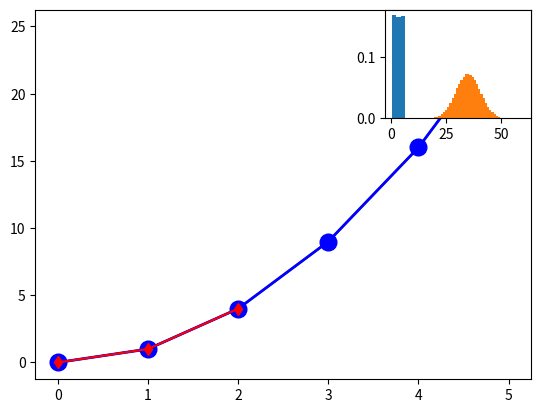

Generate this figure with matplotlib:
# How to define a Python class
class MyList(list):  # Inherit from list class
    def remove_max(self):
        self.remove(max(self))
    def remove_min(self):
        self.remove(min(self))

# How to create an instance of a class
x = MyList([1, 2, 3, 4, 5])
x.remove_max()
x.remove_min()
x  # [2, 3, 4]

# Importing and using NumPy for the first time
import numpy as np

zero_vector = np.zeros(5)
zero_matrix = np.zeros((5, 3))

zero_vector  # np.array([0., 0., 0., 0., 0.])

zero_matrix  # np.array([[0., 0., 0.], [0., 0., 0.], [0., 0., 0.], [0., 0., 0.], [0., 0., 0.]])

# Creating a NumPy array with specific values
x = np.array([1, 2, 3, 4, 5])
y = np.array([2, 4, 6, 8, 10])

# Question 3 on the Comprehension Check
a = np.array([[3,6],[5,7]])
b = a.transpose()
b  # np.array([[3, 5], [6, 7]])

# Indexing a NumPy array using Boolean conditions
z = np.array([1, 3, 5, 7, 9])
z[z > 6]  # np.array([7, 9])

# Import Pyplot
import matplotlib.pyplot as plt

# Create a simple figure of the integer squares
plt.plot([0, 1, 4, 9, 16, 25])  # plt.plot(x, y) with dots and connecting lines

# To suppress the verbal output of the plot denoting the type of the plot object, we simply add a semicolon to the end of the command.
plt.plot([0, 1, 4, 9, 16, 25]); # same plot as above but no verbal output

plt.plot([0, 1, 4, 9, 16, 25], "bo-", linewidth=2, markersize=12)  # linewidth and markersize are keyword arguments

# Comprehesion Check Question 2
plt.plot([0,1,2],[0,1,4],"rd-")  # plot red dots with red diamonds

plt.subplot(333)  # create a 3x3 grid of subplots

# Function to simulate rolling a single die and storing the reuslts in a list
def roll_die(n: int) -> list:
    """
    Simulate rolling a dice n times and return the results.

    Args:
        n: number of times to roll the dice
    Returns:
        a list of the results
    """
    from random import randint

    return [ randint(1, 6) for i in range(n) ]

# Function to plot a histogram of a list of results
def show_results(results: list, start: float, end: float, bins: int, normalized=False) -> None:
    """
    Show the results of a simulation in a list on a histogram.

    Args:
        :param results: a list of the results of a simulation
        :param start: the start of the histogram plot
        :param end: the end of the histogram plot
        :param bins: the number of bins in the plot

    Returns:
        None

    Output:
        A histogram plot using the PyPlot module.
    """
    from matplotlib.pyplot import hist
    from numpy import linspace

    hist(results, bins=linspace(start, end, bins), density=normalized)  # show the results on a histogram
    return None

show_results(roll_die(100000), start=0.5, end=6.5, bins=7, normalized=True);  # resulting histogram should be roughly uniform by the law of large numbers, confirmed by the plot.

# Function to simulate rolling 10 dice and storing the results in a list
def roll_10_dice(n: int) -> list:
    """
    Simulate rolling 10 dice n times and return the results. Note: this function uses the roll_die() function.

    Args:
        n: number of times to roll the dice
    Returns:
        a list of the results
    """
    return [sum(roll_die(10)) for i in range(n)]

show_results(roll_10_dice(100000), start=9.5, end=60.5, bins=52, normalized=True);
# Expecting a roughly normal distribution from 10 to 60, confirmed by the plot.
# Why normal distribution? The Central Limit Theorem (CLT) states that the sum of a large number of independent random variables is approximately normally distributed.

